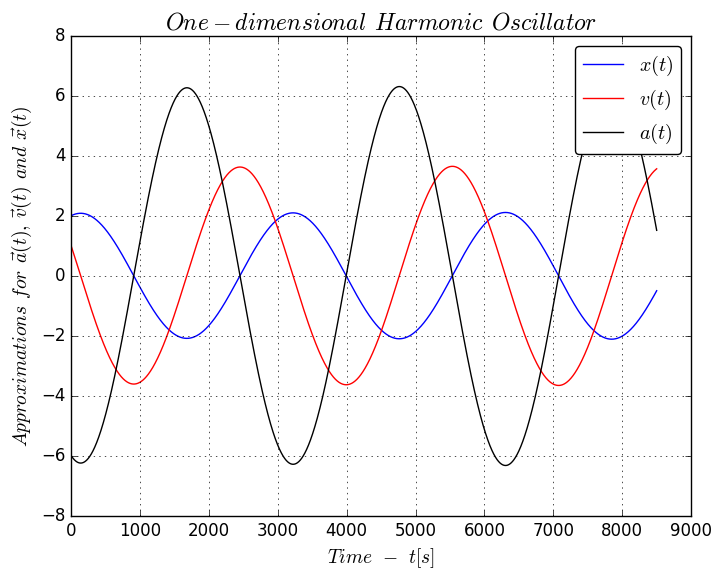

Reproduce this figure in Python.

#  Created on August 08, 2020
#  Author: Jailson Santana
#  E-mail: [email redacted]
#  Coded in Python 3.7

'''=========================================================================================
||                                                                                        ||
||     This code integrates part of computational production developed as a test in       ||
||     the course "computational methods in physics" in my undergraduation in Physics     ||
||                                                                                        ||
[redacted]
[redacted]
||                                                                                        ||
||     Computational implementation of the Velocity Verlet algorithm for the case         ||
||     of the One-dimensional Harmonic Oscillator.                                        ||
||                                                                                        ||
========================================================================================'''



import numpy as np
import matplotlib.pyplot as plt
from matplotlib import style
style.use('classic')

N, m, k, tmax = 8500, 1, 3, 10
epsilon, sigma = 1, 1
x_0, vx_0 = 2, 1
ax_0 = -k*x_0
dt = tmax/N
ax, vx, x = np.empty(N+1), np.empty(N+1), np.empty(N+1)
ax[0], vx[0], x[0] = ax_0, vx_0, x_0

# Iterating over the time steps:
for i in range(0, N):
    ax[i+1] = -k*x[i]/m
    vx[i+1] = vx[i] + 1/2*(ax[i] + ax[i+1])*dt
    x[i+1] = x[i] + vx[i]*dt + 1/2*ax[i]*dt**2
    # print("x:","%10.6f" % x[i+1],"   ", "vx:",  # This can make the execution of this code very slow! Try not to use it!
    #       "%10.6f" % vx[i+1],"   ", "ax:",      # Use this only for data inspection to be aware of the correct calculated result.
    #       "%10.6f" % ax[i+1])

plt.plot(x, '-', color='blue', label=r"$x(t)$")
plt.plot(vx, '-', color='red', label=r"$v(t)$")
plt.plot(ax, '-', color='black', label=r"$a(t)$") #if you don't want to use LaTeX typography, use the text inside the single or double quote.
plt.xlabel(r"$Time \:\:-\:\: t[s]$", fontsize=14)
plt.ylabel(r"$Approximations \:\:for \:\: \vec{a}(t),\: \vec{v}(t)\:\: and \:\: \vec{x}(t)$", fontsize=14)
plt.title(r"$One-dimensional \:\: Harmonic \:\: Oscillator$", fontdict={'fontsize': 17, 'fontweight': 'normal'})
plt.legend(fancybox=True, loc='upper right', scatterpoints=1, numpoints=1)
plt.grid(True)
plt.show()
